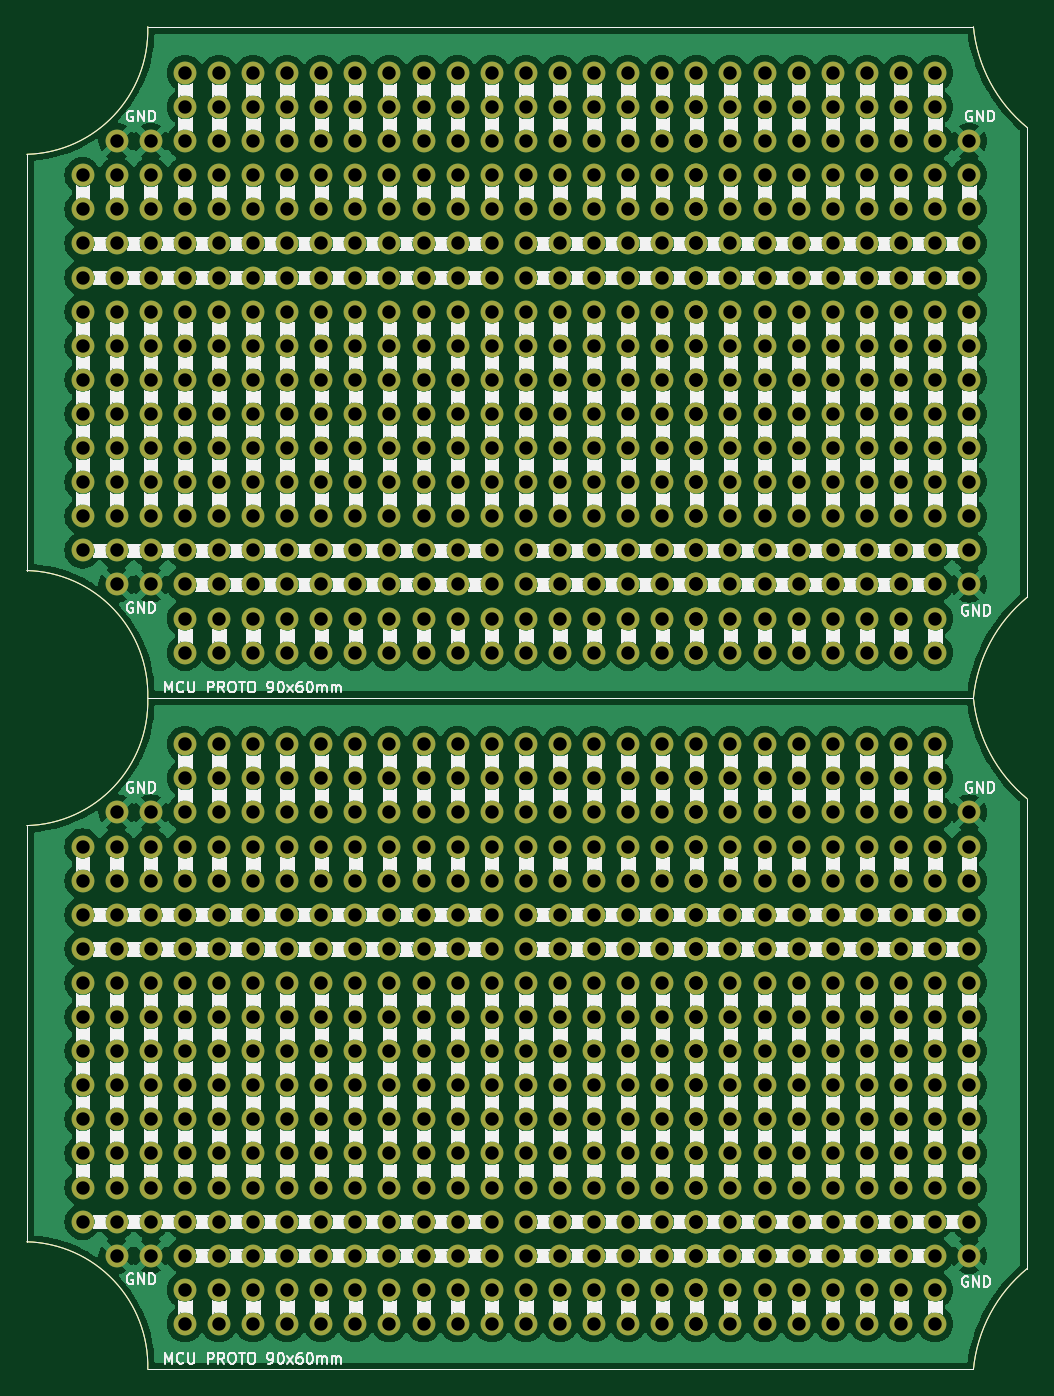
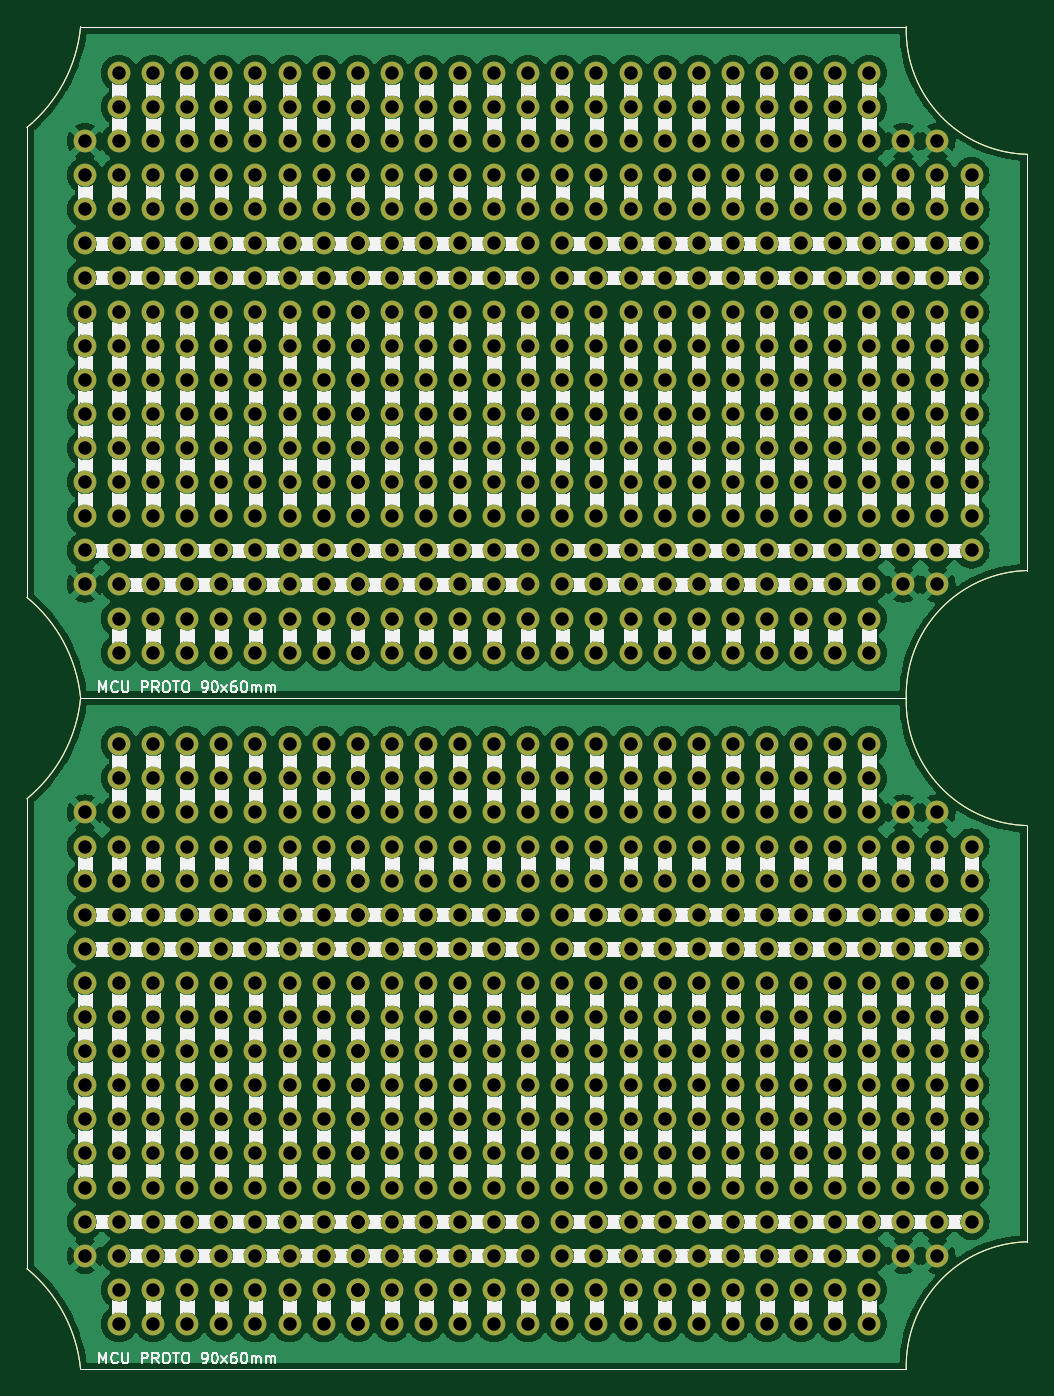
Circuit board: 9 layer files. Board 74.5 x 100.0 mm.
- bottom_copper: -B_Cu.gbr (195037 bytes)
- bottom_mask: -B_Mask.gbr (25980 bytes)
- bottom_silk: -B_Silkscreen.gbr (677526 bytes)
- outline: -Edge_Cuts.gbr (1589 bytes)
- top_copper: -F_Cu.gbr (195037 bytes)
- top_mask: -F_Mask.gbr (25980 bytes)
- top_silk: -F_Silkscreen.gbr (689030 bytes)
- drill: -NPTH.drl (298 bytes)
- drill: -PTH.drl (14567 bytes)

=== bottom_copper: -B_Cu.gbr (195037 bytes, source omitted) ===
=== bottom_mask: -B_Mask.gbr (25980 bytes, source omitted) ===
=== bottom_silk: -B_Silkscreen.gbr (677526 bytes, source omitted) ===
=== outline: -Edge_Cuts.gbr ===
G04 #@! TF.GenerationSoftware,KiCad,Pcbnew,7.0.11+dfsg-1build4*
G04 #@! TF.CreationDate,2026-01-07T17:01:58-05:00*
G04 #@! TF.ProjectId,,58585858-5858-4585-9858-585858585858,rev?*
G04 #@! TF.SameCoordinates,Original*
G04 #@! TF.FileFunction,Profile,NP*
%FSLAX46Y46*%
G04 Gerber Fmt 4.6, Leading zero omitted, Abs format (unit mm)*
G04 Created by KiCad (PCBNEW 7.0.11+dfsg-1build4) date 2026-01-07 17:01:58*
%MOMM*%
%LPD*%
G01*
G04 APERTURE LIST*
G04 #@! TA.AperFunction,Profile*
%ADD10C,0.050000*%
G04 #@! TD*
G04 APERTURE END LIST*
D10*
X81060000Y-140760000D02*
X142560000Y-140760000D01*
X81060000Y-90760000D02*
X142560000Y-90760000D01*
X72060000Y-100260000D02*
X72060000Y-131260000D01*
X142560019Y-90759998D02*
G75*
G03*
X146560000Y-98259999I11053281J1078398D01*
G01*
X146559989Y-133259987D02*
G75*
G03*
X142560001Y-140760000I7053311J-8578413D01*
G01*
X81059999Y-140760000D02*
G75*
G03*
X72060000Y-131260001I-9249999J250000D01*
G01*
X146560000Y-98260000D02*
X146560000Y-133260000D01*
X72060000Y-100259999D02*
G75*
G03*
X81059999Y-90760000I-250000J9249999D01*
G01*
X72060000Y-50259999D02*
G75*
G03*
X81059999Y-40760000I-250000J9249999D01*
G01*
X146560000Y-48260000D02*
X146560000Y-83260000D01*
X81059999Y-90760000D02*
G75*
G03*
X72060000Y-81260001I-9249999J250000D01*
G01*
X146559989Y-83259987D02*
G75*
G03*
X142560001Y-90760000I7053311J-8578413D01*
G01*
X142560019Y-40759998D02*
G75*
G03*
X146560000Y-48259999I11053281J1078398D01*
G01*
X72060000Y-50260000D02*
X72060000Y-81260000D01*
X81060000Y-40760000D02*
X142560000Y-40760000D01*
X81060000Y-90760000D02*
X142560000Y-90760000D01*
M02*

=== top_copper: -F_Cu.gbr (195037 bytes, source omitted) ===
=== top_mask: -F_Mask.gbr (25980 bytes, source omitted) ===
=== top_silk: -F_Silkscreen.gbr (689030 bytes, source omitted) ===
=== drill: -NPTH.drl ===
M48
; DRILL file {KiCad 7.0.11+dfsg-1build4} date mié 07 ene 2026 17:01:53
; FORMAT={-:-/ absolute / metric / decimal}
; #@! TF.CreationDate,2026-01-07T17:01:53-05:00
; #@! TF.GenerationSoftware,Kicad,Pcbnew,7.0.11+dfsg-1build4
; #@! TF.FileFunction,NonPlated,1,2,NPTH
FMAT,2
METRIC
%
G90
G05
M30

=== drill: -PTH.drl (14567 bytes, source omitted) ===
